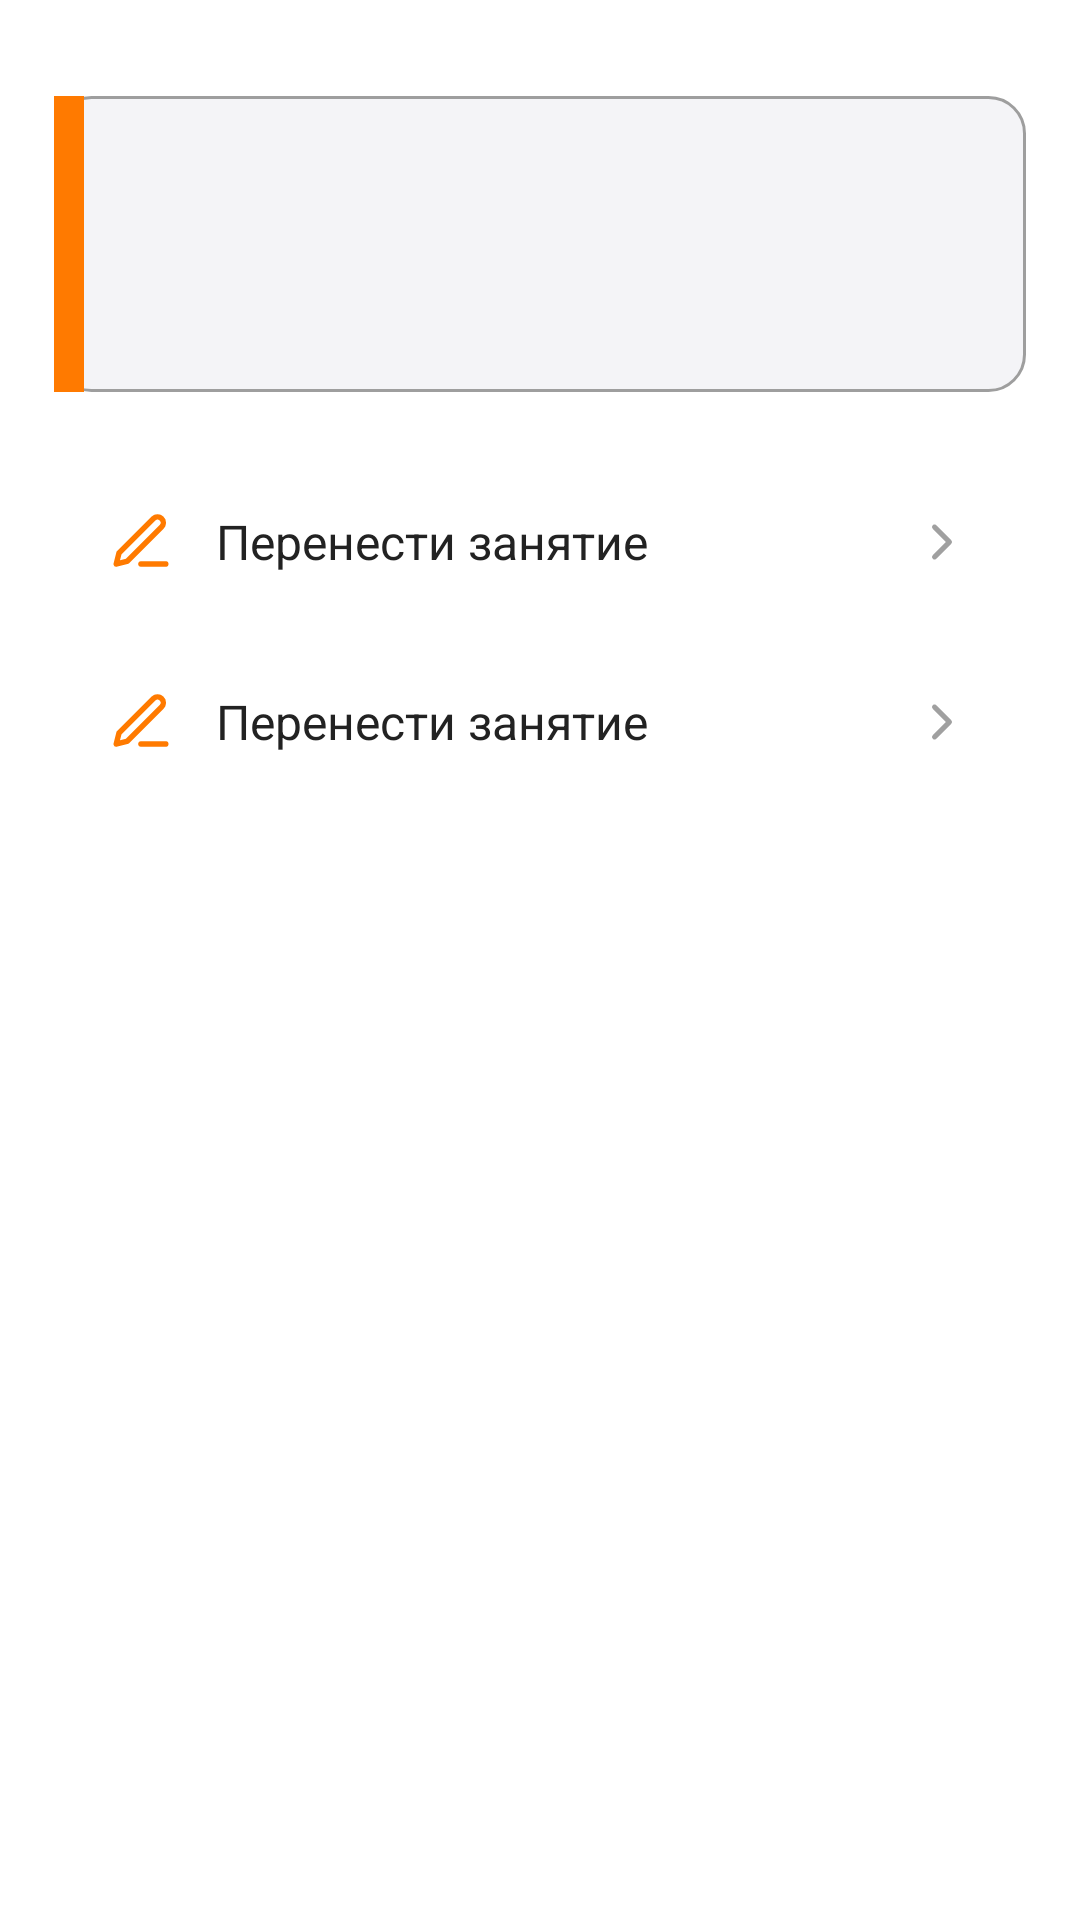

Produce the Android XML layout that renders to this screen, including the resource entries it uses.
<!-- AndroidManifest.xml: application theme Theme.SchoolApp -->
<!-- res/layout/bottom_sheet_parent_lesson_actions.xml -->
<?xml version="1.0" encoding="utf-8"?>
<LinearLayout xmlns:android="http://schemas.android.com/apk/res/android"
    xmlns:app="http://schemas.android.com/apk/res-auto"
    android:layout_width="match_parent"
    android:layout_height="wrap_content"
    android:orientation="vertical"
    android:paddingStart="18dp"
    android:paddingTop="12dp"
    android:paddingEnd="18dp"
    android:paddingBottom="28dp">

    <View
        android:layout_width="44dp"
        android:layout_height="4dp"
        android:layout_gravity="center_horizontal"
        android:layout_marginBottom="16dp"
        android:background="@drawable/bg_bottom_sheet_handle" />

    <include layout="@layout/item_parent_lesson" />

    <TextView
        android:id="@+id/lessonActionsHintText"
        android:layout_width="match_parent"
        android:layout_height="wrap_content"
        android:layout_marginTop="10dp"
        android:background="@drawable/bg_card"
        android:paddingStart="14dp"
        android:paddingTop="10dp"
        android:paddingEnd="14dp"
        android:paddingBottom="10dp"
        android:text="Для этого занятия действия недоступны."
        android:textColor="@color/hint_gray"
        android:textSize="14sp"
        android:visibility="gone" />

    <include
        android:id="@+id/moveLessonAction"
        layout="@layout/item_bottom_sheet_action"
        android:layout_width="match_parent"
        android:layout_height="60dp"
        android:layout_marginTop="8dp" />

    <include
        android:id="@+id/cancelLessonAction"
        layout="@layout/item_bottom_sheet_action"
        android:layout_width="match_parent"
        android:layout_height="60dp" />

</LinearLayout>
<!-- res/layout/item_parent_lesson.xml (included above) -->
<?xml version="1.0" encoding="utf-8"?>
<LinearLayout xmlns:android="http://schemas.android.com/apk/res/android"
    android:layout_width="match_parent"
    android:layout_height="wrap_content"
    android:layout_marginBottom="12dp"
    android:background="@drawable/bg_readonly_field"
    android:orientation="horizontal">

    <View
        android:layout_width="10dp"
        android:layout_height="match_parent"
        android:background="@color/course_orange" />

    <LinearLayout
        android:layout_width="0dp"
        android:layout_height="wrap_content"
        android:layout_weight="1"
        android:orientation="vertical"
        android:padding="14dp">

        <TextView
            android:id="@+id/lessonDateText"
            android:layout_width="match_parent"
            android:layout_height="wrap_content"
            android:textColor="@color/text_dark"
            android:textSize="15sp"
            android:textStyle="bold" />

        <TextView
            android:id="@+id/lessonCourseText"
            android:layout_width="match_parent"
            android:layout_height="wrap_content"
            android:layout_marginTop="10dp"
            android:textColor="@color/text_dark"
            android:textSize="13sp" />

        <TextView
            android:id="@+id/lessonTeacherText"
            android:layout_width="match_parent"
            android:layout_height="wrap_content"
            android:layout_marginTop="5dp"
            android:textColor="@color/text_dark"
            android:textSize="13sp" />

    </LinearLayout>

    <TextView
        android:id="@+id/lessonTimeText"
        android:layout_width="wrap_content"
        android:layout_height="wrap_content"
        android:layout_gravity="bottom"
        android:layout_marginEnd="14dp"
        android:layout_marginBottom="14dp"
        android:textColor="@color/text_dark"
        android:textSize="12sp" />

</LinearLayout>
<!-- res/layout/item_bottom_sheet_action.xml (included above) -->
<?xml version="1.0" encoding="utf-8"?>
<LinearLayout xmlns:android="http://schemas.android.com/apk/res/android"
    android:layout_width="match_parent"
    android:layout_height="60dp"
    android:background="?attr/selectableItemBackground"
    android:clickable="true"
    android:focusable="true"
    android:gravity="center_vertical"
    android:orientation="horizontal"
    android:paddingStart="18dp"
    android:paddingEnd="18dp">

    <ImageView
        android:id="@+id/actionIcon"
        android:layout_width="22dp"
        android:layout_height="22dp"
        android:src="@drawable/ic_edit"
        android:tint="@color/course_orange"
        android:contentDescription="@null" />

    <TextView
        android:id="@+id/actionText"
        android:layout_width="0dp"
        android:layout_height="wrap_content"
        android:layout_weight="1"
        android:layout_marginStart="14dp"
        android:text="Перенести занятие"
        android:textColor="@color/text_dark"
        android:textSize="16sp" />

    <ImageView
        android:layout_width="20dp"
        android:layout_height="20dp"
        android:src="@drawable/ic_chevron_right"
        android:tint="#A0A0A0"
        android:contentDescription="@null" />

</LinearLayout>
<!-- resources referenced by this layout -->
<resources>
  <color name="course_orange">#FF7A00</color>
  <color name="hint_gray">#8A8A8A</color>
  <color name="text_dark">#222222</color>
  <!-- drawable bg_readonly_field (drawable) -->
  <?xml version="1.0" encoding="utf-8"?>
  <shape xmlns:android="http://schemas.android.com/apk/res/android">
      <solid android:color="#F4F4F7" />
      <stroke
          android:width="1dp"
          android:color="#9E9E9E" />
      <corners android:radius="12dp" />
  </shape>
  <!-- drawable ic_chevron_right (drawable) -->
  <?xml version="1.0" encoding="utf-8"?>
  <vector xmlns:android="http://schemas.android.com/apk/res/android"
      android:width="24dp"
      android:height="24dp"
      android:viewportWidth="24"
      android:viewportHeight="24">
  
      <path
          android:fillColor="@android:color/transparent"
          android:strokeColor="#A0A0A0"
          android:strokeWidth="2"
          android:strokeLineCap="round"
          android:strokeLineJoin="round"
          android:pathData="M9,18l6,-6 -6,-6" />
  </vector>
  <!-- drawable ic_edit (drawable) -->
  <?xml version="1.0" encoding="utf-8"?>
  <vector xmlns:android="http://schemas.android.com/apk/res/android"
      android:width="24dp"
      android:height="24dp"
      android:viewportWidth="24"
      android:viewportHeight="24">
  
      <path
          android:fillColor="@android:color/transparent"
          android:strokeColor="#FF7A00"
          android:strokeWidth="2"
          android:strokeLineCap="round"
          android:strokeLineJoin="round"
          android:pathData="M12,20h9" />
  
      <path
          android:fillColor="@android:color/transparent"
          android:strokeColor="#FF7A00"
          android:strokeWidth="2"
          android:strokeLineCap="round"
          android:strokeLineJoin="round"
          android:pathData="M16.5,3.5a2.12,2.12 0,0 1,3,3L7,19l-4,1 1,-4 12.5,-12.5z" />
  </vector>
</resources>
